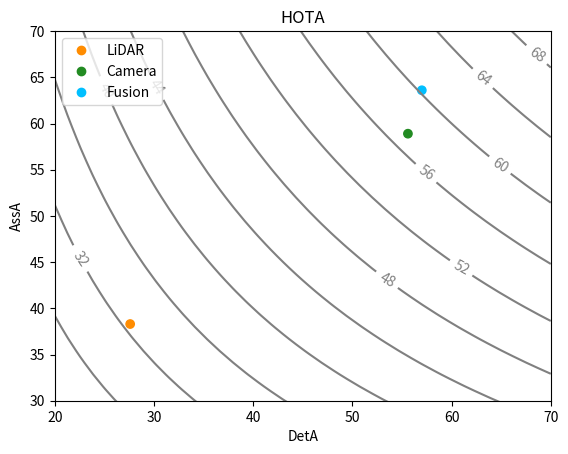

Here is the Python script that generated this plot:
from matplotlib.colors import ListedColormap
import matplotlib.pyplot as plt
import numpy as np

xlist = np.linspace(20.0, 70, 40)
ylist = np.linspace(20.0, 70.0, 40)
X, Y = np.meshgrid(xlist, ylist)
Z = np.sqrt(X*Y)

plt.figure()
cp = plt.contour(X, Y, Z, 15, colors='gray')
plt.clabel(cp, inline=True,
          fontsize=10)

x = [27.6, 55.6, 57.0]
y = [38.3, 58.9, 63.6]
classes=['LiDAR', 'Camera', 'Fusion']
scat = plt.scatter(x, y, c=[1,2,3], cmap=ListedColormap(['darkorange','forestgreen','deepskyblue'])) # Plot blue scatter points

plt.legend(handles=scat.legend_elements()[0], labels=classes, loc='upper left')
plt.ylim((30.0,70.0))

plt.title('HOTA')
plt.xlabel('DetA')
plt.ylabel('AssA')
plt.show()
